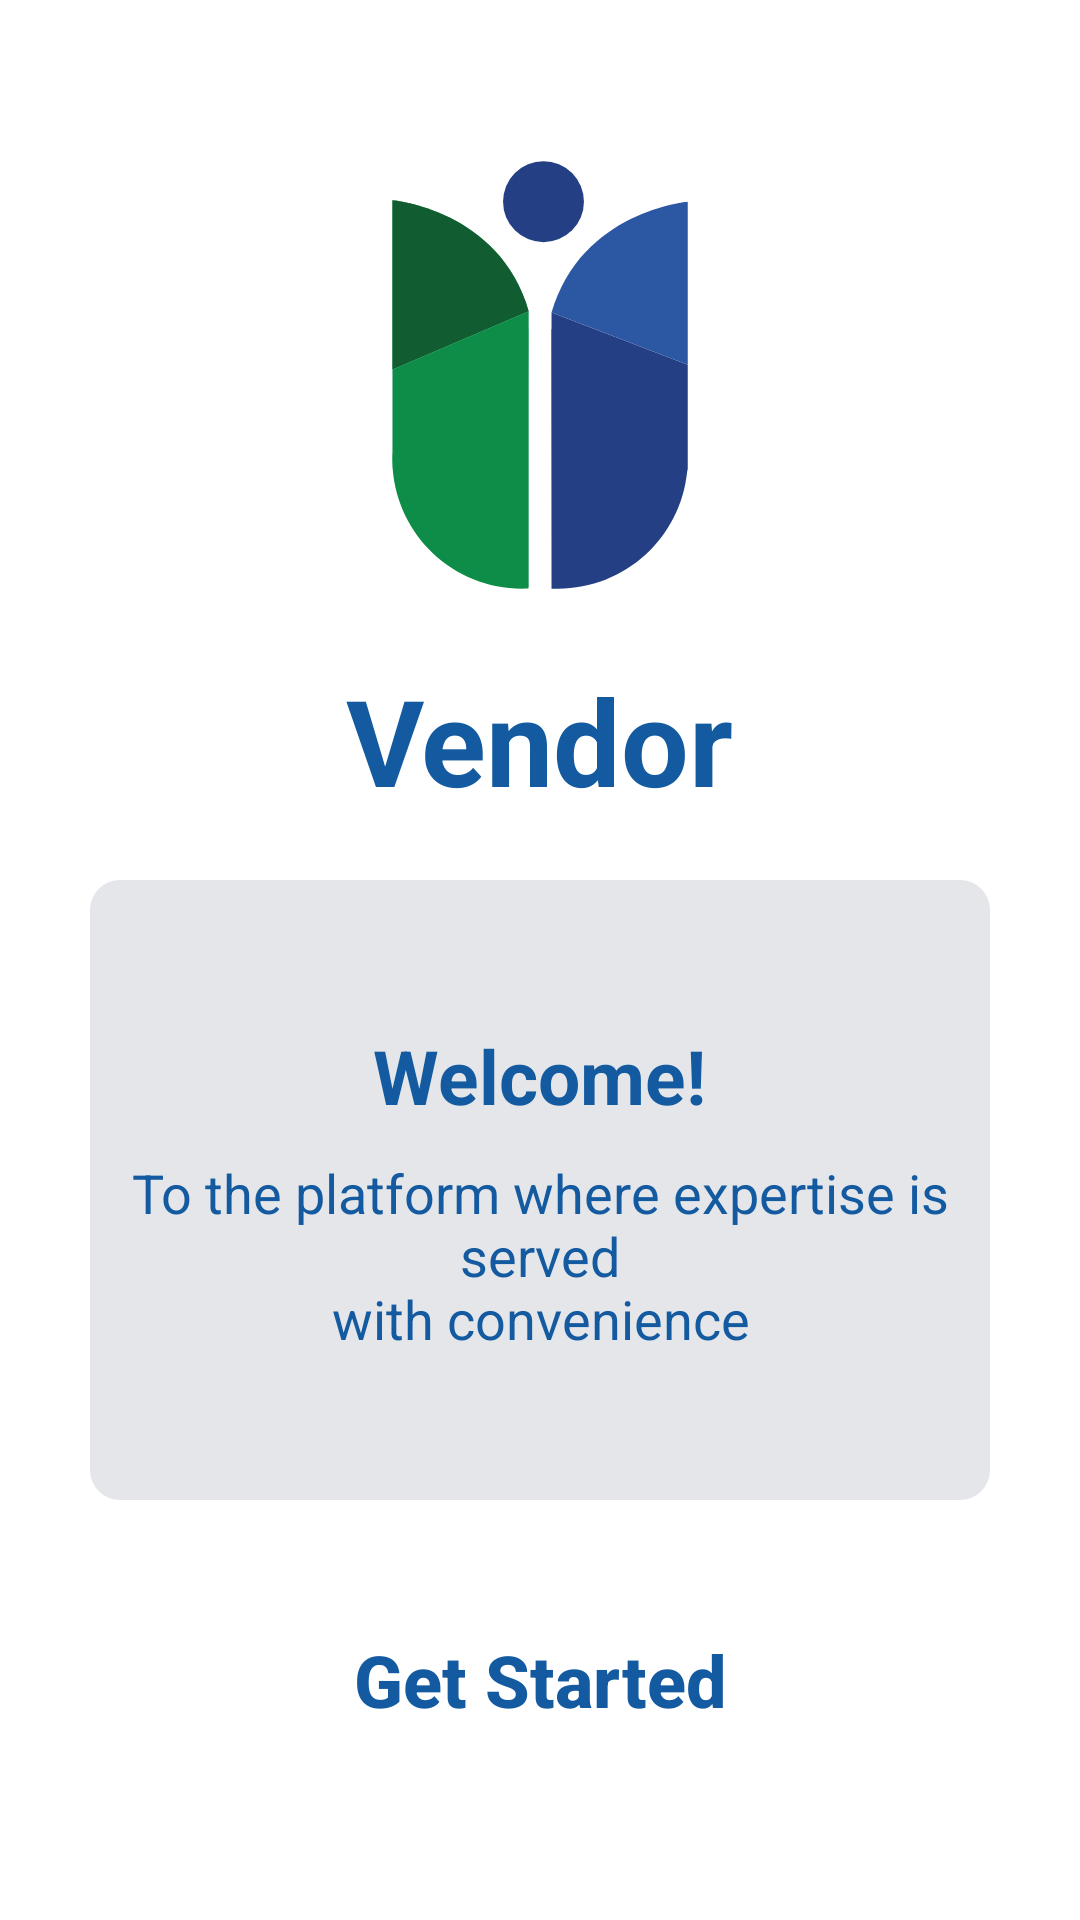

This screen was rendered from an Android layout file. Write that file and the resources it references.
<!-- AndroidManifest.xml: application theme AppThemeNoActionBarLogin -->
<!-- res/layout/activity_welcome_page.xml -->
<?xml version="1.0" encoding="utf-8"?>
<LinearLayout xmlns:android="http://schemas.android.com/apk/res/android"
    xmlns:app="http://schemas.android.com/apk/res-auto"
    android:layout_width="match_parent"
    android:layout_height="match_parent"
    android:background="@color/white"
    android:gravity="center"
    android:orientation="vertical">

    <ImageView
        android:layout_width="150dp"
        android:layout_height="150dp"
        android:layout_marginTop="50dp"
        android:src="@drawable/ic_logo" />

    <TextView
        android:layout_width="wrap_content"
        android:layout_height="wrap_content"
        android:layout_marginTop="20dp"
        android:text="@string/app_name"
        android:textColor="@color/blue"
        android:textSize="40sp"
        android:textStyle="bold"
        app:layout_constraintGuide_percent="0.5" />

    <LinearLayout
        android:layout_width="match_parent"
        android:layout_height="wrap_content"
        android:layout_marginStart="30dp"
        android:layout_marginTop="20dp"
        android:layout_marginEnd="30dp"
        android:layout_weight="3"
        android:background="@drawable/border_for_welcome_desc"
        android:gravity="center"
        android:orientation="vertical">

        <TextView
            android:layout_width="wrap_content"
            android:layout_height="wrap_content"
            android:layout_marginBottom="10dp"
            android:text="@string/welcome"
            android:textColor="@color/blue"
            android:textSize="25sp"
            android:textStyle="bold" />

        <TextView
            android:layout_width="wrap_content"
            android:layout_height="wrap_content"
            android:layout_gravity="center"
            android:gravity="center"
            android:text="@string/welcome_desc"
            android:textColor="@color/blue"
            android:textSize="18sp" />
    </LinearLayout>

    <Button
        android:id="@+id/btnStart"
        android:layout_width="match_parent"
        android:layout_height="60dp"
        android:layout_gravity="center"
        android:layout_marginStart="30dp"
        android:layout_marginTop="30dp"
        android:layout_marginEnd="30dp"
        android:layout_marginBottom="50dp"
        android:background="@drawable/button_round_white"
        android:text="@string/get_start"
        android:textAllCaps="false"
        android:textColor="@color/blue"
        android:textSize="24sp"
        android:textStyle="bold" />

</LinearLayout>
<!-- resources referenced by this layout -->
<resources>
  <color name="blue">#135aa0</color>
  <color name="white">#FFFFFF</color>
  <!-- drawable border_for_welcome_desc (drawable) -->
  <?xml version="1.0" encoding="utf-8"?>
  <shape xmlns:android="http://schemas.android.com/apk/res/android"
      android:shape="rectangle">
      <solid android:color="@color/background_grey" />
      <corners android:radius="10dp" />
  </shape>
  <!-- drawable ic_logo (drawable) -->
  <vector xmlns:android="http://schemas.android.com/apk/res/android"
      android:width="224dp"
      android:height="300dp"
      android:viewportWidth="224"
      android:viewportHeight="300">
    <path
        android:pathData="M119.686,119.518c-0.062,0.003 -0.125,0.002 -0.187,0.005l0.187,171.861v1.044c0,0 1.394,0.101 3.828,0.061c0.147,0.001 0.291,0.011 0.438,0.011c44.84,0 81.713,-34.101 86.105,-77.783c0.147,-0.709 0.301,-1.407 0.44,-2.129v-69.48l-90.812,-34.74V119.518z"
        android:fillColor="#243F84"/>
    <path
        android:pathData="M119.686,108.368l90.812,34.74V34.469C210.497,34.469 139.189,40.716 119.686,108.368z"
        android:fillColor="#2C58A3"/>
    <path
        android:pathData="M13.637,33.555v112.753l90.812,-38.854C84.946,39.802 13.637,33.555 13.637,33.555z"
        android:fillColor="#0E8D48"/>
    <path
        android:pathData="M13.637,33.555v112.753l90.812,-38.854C84.946,39.802 13.637,33.555 13.637,33.555z"
        android:strokeAlpha="0.88"
        android:fillColor="#12572E"
        android:fillAlpha="0.88"/>
    <path
        android:pathData="M114.326,34.469m-26.969,0a26.969,26.969 0,1 1,53.938 0a26.969,26.969 0,1 1,-53.938 0"
        android:fillColor="#243F84"/>
    <path
        android:pathData="M104.449,119.522v-12.068l-90.812,38.854v54.9c-0.085,1.572 -0.135,3.153 -0.135,4.747s0.05,3.175 0.135,4.747v0.972c0.037,0.192 0.079,0.375 0.117,0.565c3.223,44.86 40.611,80.261 86.293,80.261c1.43,0 2.852,-0.035 4.266,-0.103l0.001,-0.874c0.081,-0.005 0.135,-0.008 0.135,-0.008V167.361l0.052,-47.838C104.484,119.522 104.466,119.522 104.449,119.522z"
        android:fillColor="#0E8D48"/>
  </vector>
  <string name="app_name">Vendor</string>
  <string name="get_start">Get Started</string>
  <string name="welcome">Welcome!</string>
  <string name="welcome_desc">To the platform where expertise is served\nwith convenience</string>
  <style name="AppThemeNoActionBarLogin" parent="Theme.AppCompat.Light.NoActionBar">
          <item name="colorPrimary">@color/colorPrimary</item>
          <item name="colorPrimaryDark">@color/colorPrimaryDark</item>
          <item name="colorAccent">@color/colorPrimary</item>
      </style>
  <color name="background_grey">#e5e6e9</color>
  <color name="colorPrimary">#135aa0</color>
  <color name="colorPrimaryDark">#0D3779</color>
</resources>
